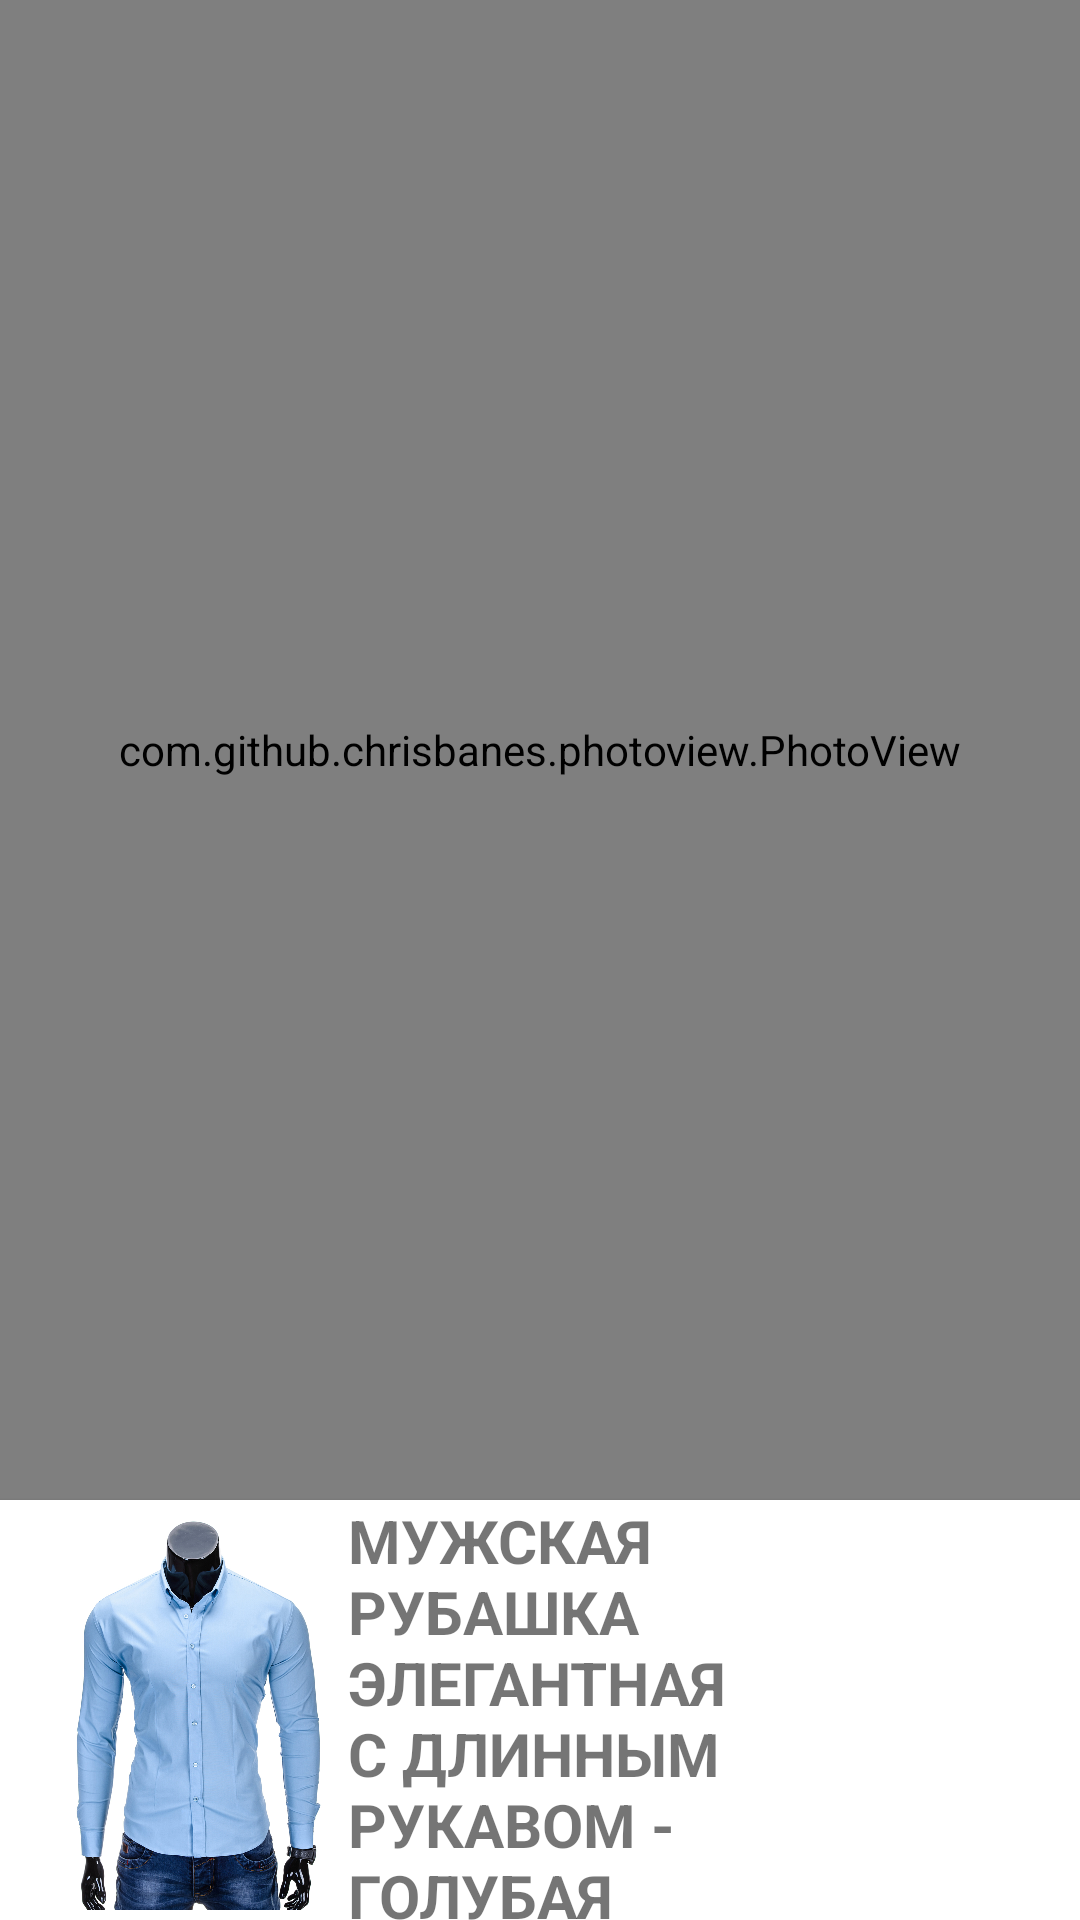

Here is an Android app screen rendered from its layout file. Give the layout XML and the strings, colors and styles it references.
<!-- AndroidManifest.xml: application theme AppTheme -->
<!-- res/layout/activity_coordinator_layout.xml -->
<?xml version="1.0" encoding="utf-8"?>
<androidx.coordinatorlayout.widget.CoordinatorLayout
    xmlns:android="http://schemas.android.com/apk/res/android"
    xmlns:app="http://schemas.android.com/apk/res-auto"
    xmlns:tools="http://schemas.android.com/tools"
    android:layout_width="match_parent"
    android:layout_height="match_parent"
    tools:context=".sample.CoordinatorWithPropertyActivity">

    <androidx.core.widget.NestedScrollView
        android:id="@+id/scroll"
        android:layout_width="match_parent"
        android:layout_height="match_parent"
        android:background="@android:color/white"
        android:translationZ="2dp"
        app:layout_behavior="@string/appbar_scrolling_view_behavior">

        <LinearLayout
            android:layout_width="match_parent"
            android:layout_height="wrap_content"
            android:layout_marginStart="16dp"
            android:layout_marginEnd="16dp"
            android:orientation="vertical">

            <LinearLayout
                android:layout_width="match_parent"
                android:layout_height="wrap_content"
                android:clipChildren="false"
                android:clipToPadding="false"
                android:orientation="horizontal">

                <ImageView
                    android:id="@+id/smallPhoto"
                    android:layout_width="100dp"
                    android:layout_height="140dp"
                    android:scaleType="centerInside"
                    android:src="@drawable/shirt" />

                <LinearLayout
                    android:layout_width="match_parent"
                    android:layout_height="wrap_content"
                    android:orientation="vertical">

                    <LinearLayout
                        android:layout_width="match_parent"
                        android:layout_height="wrap_content"
                        android:orientation="horizontal">

                        <androidx.appcompat.widget.AppCompatTextView
                            android:id="@+id/textView3"
                            android:layout_width="0dp"
                            android:layout_height="wrap_content"
                            android:layout_weight="1"
                            android:text="@string/titl"
                            android:textSize="20sp"
                            android:textStyle="bold"
                            app:layout_constraintEnd_toStartOf="@id/details"
                            app:layout_constraintStart_toStartOf="@id/left"
                            app:layout_constraintTop_toTopOf="@id/guideline" />

                        <ImageView
                            android:id="@+id/details"
                            android:layout_width="40dp"
                            android:layout_height="40dp"
                            android:layout_gravity="center_vertical"
                            android:background="@null"
                            android:src="@drawable/arrow"
                            app:layout_constrainedWidth="true"
                            app:layout_constraintBottom_toBottomOf="@id/textView3"
                            app:layout_constraintEnd_toEndOf="@id/right"
                            app:layout_constraintTop_toTopOf="@id/textView3" />
                    </LinearLayout>

                    <TextView
                        android:id="@+id/textView5"
                        android:layout_width="wrap_content"
                        android:layout_height="wrap_content"
                        android:text="581,00 ГРН"
                        android:textSize="30sp"
                        android:textStyle="bold"
                        app:layout_constraintEnd_toEndOf="@id/right"
                        app:layout_constraintHorizontal_bias="0"
                        app:layout_constraintStart_toStartOf="@id/left"
                        app:layout_constraintTop_toBottomOf="@id/textView3" />

                </LinearLayout>

            </LinearLayout>

            <LinearLayout
                android:layout_width="match_parent"
                android:layout_height="wrap_content"
                android:orientation="horizontal">

                <com.google.android.material.button.MaterialButton
                    android:id="@+id/buttonS"
                    style="@style/SizeStyle.Linear"
                    android:layout_marginStart="0dp"
                    android:text="S"
                    android:textColor="@android:color/black"
                    app:backgroundTint="@android:color/white"
                    app:strokeColor="@color/colorAccent"
                    app:strokeWidth="1dp" />

                <com.google.android.material.button.MaterialButton
                    android:id="@+id/buttonM"
                    style="@style/SizeStyle.Linear"
                    android:layout_marginStart="8dp"
                    android:text="M"
                    android:textColor="@android:color/black"
                    app:backgroundTint="@android:color/white"
                    app:strokeColor="@color/colorAccent"
                    app:strokeWidth="1dp" />

                <com.google.android.material.button.MaterialButton
                    android:id="@+id/buttonL"
                    style="@style/SizeStyle.Linear"
                    android:layout_marginStart="8dp"
                    android:text="L"
                    app:backgroundTint="@android:color/white"
                    app:strokeColor="@color/colorAccent"
                    app:strokeWidth="1dp" />

                <com.google.android.material.button.MaterialButton
                    android:id="@+id/buttonXL"
                    style="@style/SizeStyle.Linear"
                    android:layout_marginStart="8dp"
                    android:enabled="false"
                    android:text="XL"
                    android:textColor="@android:color/black"
                    app:backgroundTint="@android:color/darker_gray"
                    app:strokeColor="@android:color/darker_gray"
                    app:strokeWidth="1dp" />

            </LinearLayout>

            <TextView
                android:id="@+id/textView6"
                android:layout_width="match_parent"
                android:layout_height="wrap_content"
                android:text="@string/desc" />

        </LinearLayout>

    </androidx.core.widget.NestedScrollView>

    <com.google.android.material.appbar.AppBarLayout
        android:id="@+id/appBar"
        android:layout_width="match_parent"
        android:layout_height="wrap_content"
        android:background="@null"
        android:translationZ="-10dp">

        <FrameLayout
            android:layout_width="match_parent"
            android:layout_height="500dp"
            app:layout_scrollFlags="scroll|snap"
            tools:layout_height="0dp">

            <com.github.chrisbanes.photoview.PhotoView
                android:id="@+id/photo"
                android:layout_width="match_parent"
                android:layout_height="match_parent"
                android:layout_gravity="start|bottom"
                android:adjustViewBounds="true"
                android:scaleType="centerInside"
                android:src="@drawable/shirt"
                app:layout_behavior="com.example.motion.behavior.ImageSizeBehavior" />
        </FrameLayout>

    </com.google.android.material.appbar.AppBarLayout>

</androidx.coordinatorlayout.widget.CoordinatorLayout>
<!-- resources referenced by this layout -->
<resources>
  <color name="colorAccent">#d5d81b</color>
  <!-- drawable shirt: jpg bitmap (drawable-nodpi, 421452 bytes) -->
  <string name="desc">Классическая мужская рубашка \n* Фасон SLIM \n* В одном цвете без всяких приложений \n* Воротник на пуговицax \n* Идеально подходит для строго элегантных, а также более повседневных стилизаций \n* Состав: 95% хлопок, 5% эластан \n* Цвет: бордовый\n* Воротник на пуговицax \n* Идеально подходит для строго элегантных, а также более повседневных стилизаций \n* Состав: 95% хлопок, 5% эластан \n* Цвет: бордовый\n* Воротник на пуговицax \n* Идеально подходит для строго элегантных, а также более повседневных стилизаций \n* Состав: 95% хлопок, 5% эластан \n* Цвет: бордовый\n* Воротник на пуговицax \n* Идеально подходит для строго элегантных, а также более повседневных стилизаций \n* Состав: 95% хлопок, 5% эластан \n* Цвет: бордовый\n* Воротник на пуговицax \n</string>
  <string name="titl">МУЖСКАЯ РУБАШКА ЭЛЕГАНТНАЯ С ДЛИННЫМ РУКАВОМ - ГОЛУБАЯ</string>
  <style name="SizeStyle.Linear">
          <item name="android:layout_width">wrap_content</item>
          <item name="android:layout_height">50dp</item>
      </style>
  <style name="AppTheme" parent="Theme.MaterialComponents.Light">
          
          <item name="colorPrimary">@color/colorPrimary</item>
          <item name="colorPrimaryDark">@color/colorPrimaryDark</item>
          <item name="colorAccent">@color/colorAccent</item>
          <item name="windowNoTitle">true</item>
      </style>
  <color name="colorPrimary">#008577</color>
  <color name="colorPrimaryDark">#00574B</color>
</resources>
